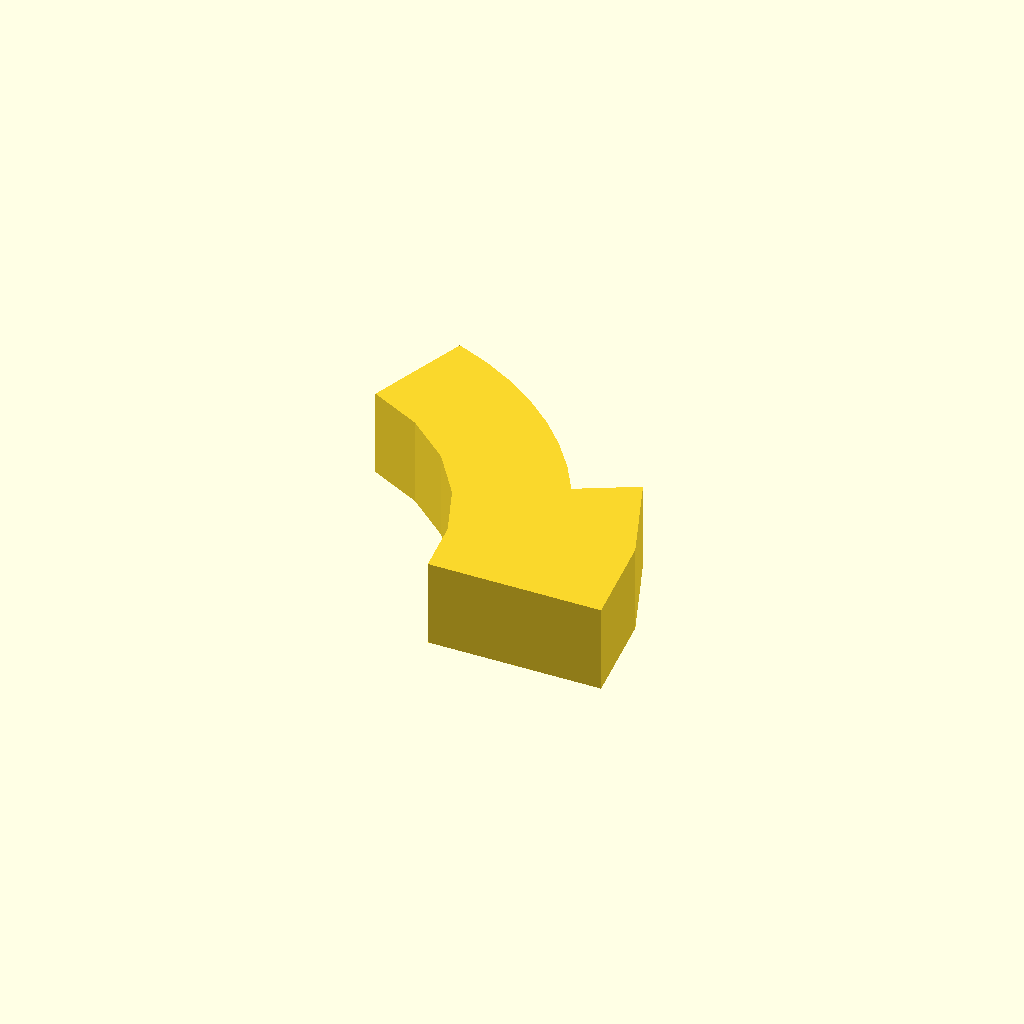
Cell 1: the model at its default parameters.
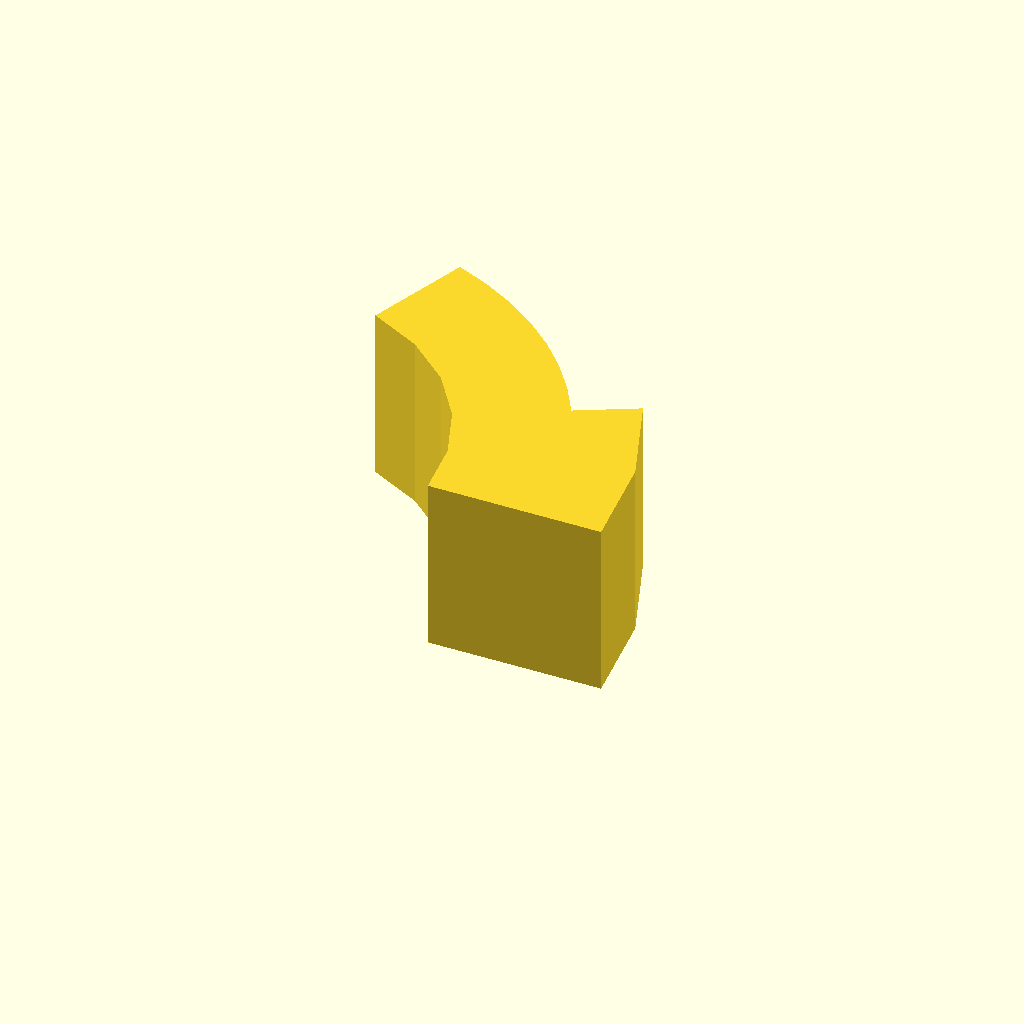
Cell 2: the same model with profile_height = 16.
One fixed orthographic camera (rotation 55°, 0°, 25°; colour scheme Cornfield) for every cell.
The OpenSCAD source (optional_data/data/sketch1/arcstops/part_0033.scad):
$fn = 32;

// ----------------------------------------------------------------------
// Arc stop: segment, 8 mm thick
// ----------------------------------------------------------------------

// --- parameters (mm) ---
profile_height = 8;       // extrusion height
profile_points = 17;      // points of the closed outline

profile = [[30.476, 0], [29.347, 9.193], [26.028, 17.84], [20.73, 15.023], [19.005, 17.894], [16.989, 20.569], [14.705, 23.019], [12.177, 25.216], [9.433, 27.138], [6.503, 28.761], [3.42, 30.07], [0, 20.673], [4.778, 18.239], [8.825, 14.721], [11.9, 10.328], [13.822, 5.322], [14.476, 0]];  // single closed polygon, 17 points, counter clockwise

// --- the one profile operation ---
linear_extrude(height = profile_height) polygon(points = profile);
Parameter table extracted from the source (name, type, default, range or options):
profile_height: number, default 8
profile_points: number, default 17
